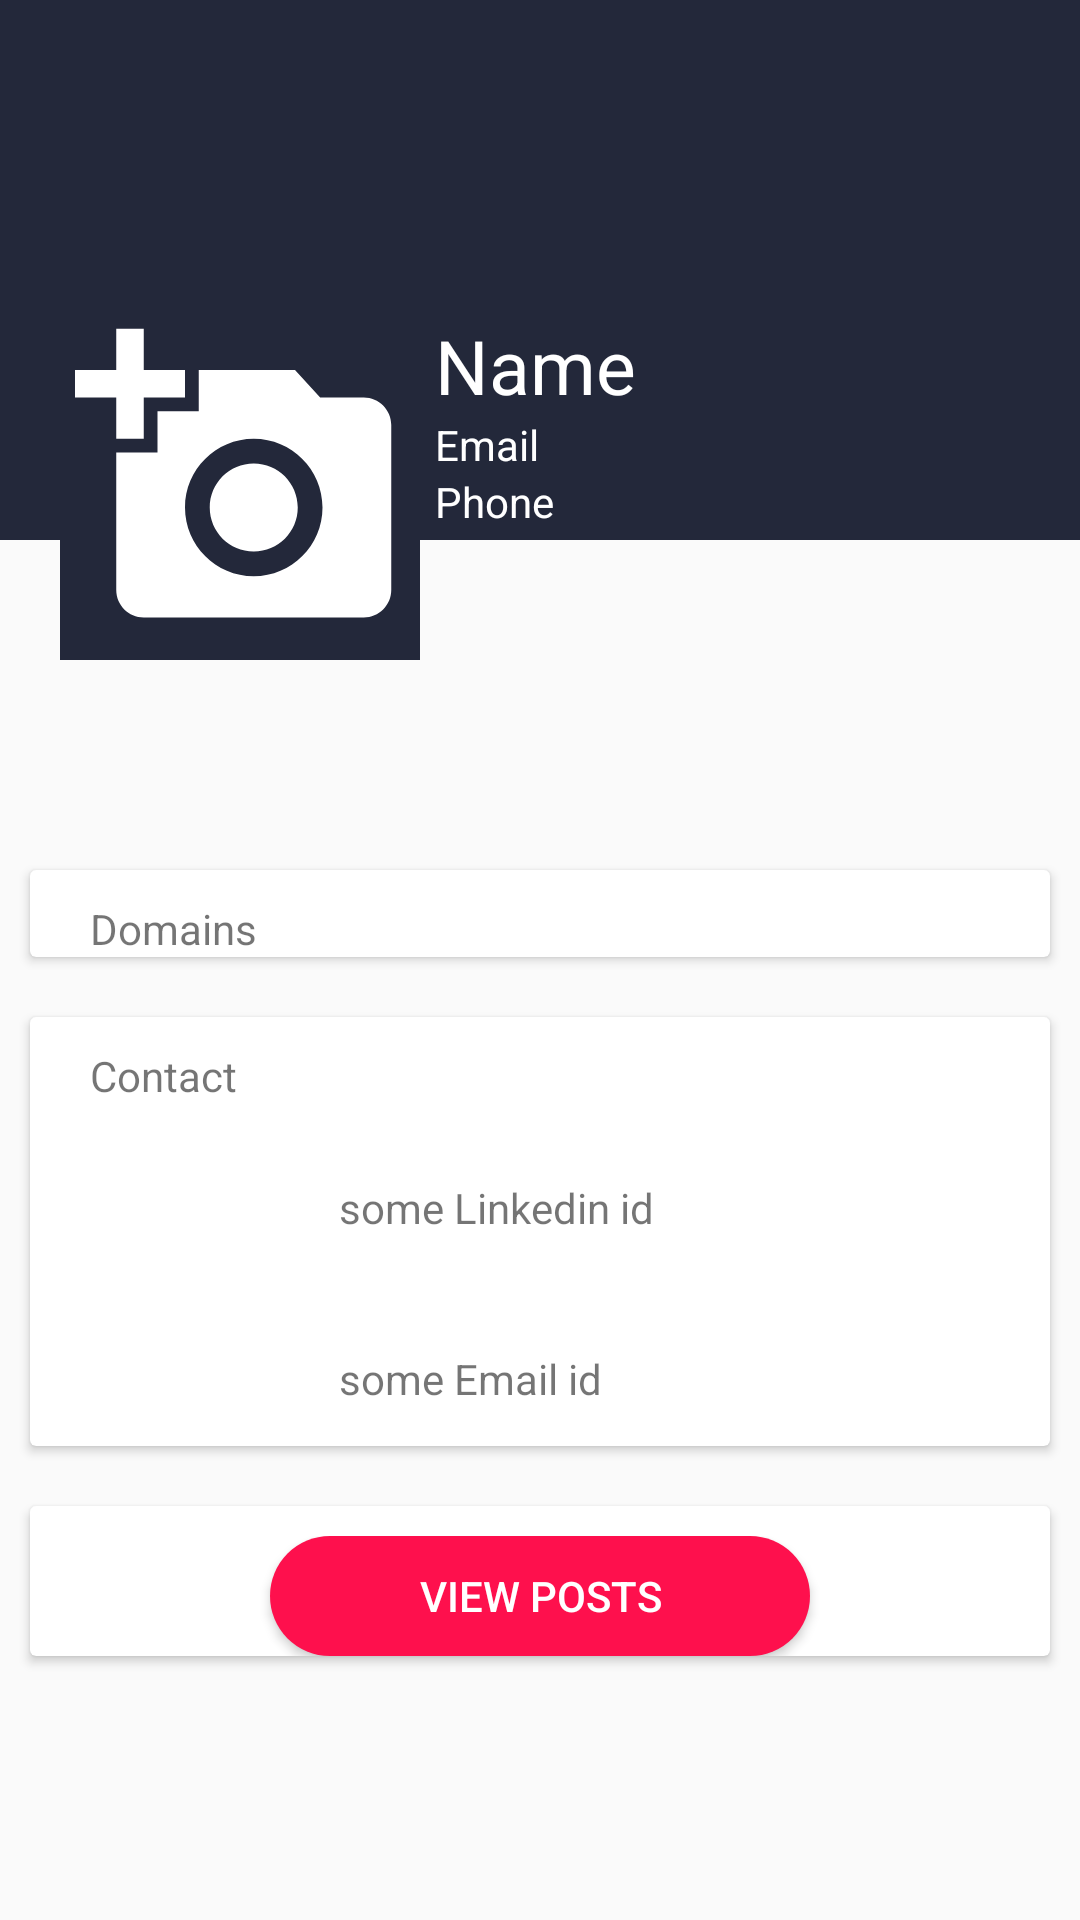

Layout XML and referenced resources for this Android screen:
<!-- AndroidManifest.xml: application theme AppTheme -->
<!-- res/layout/profile.xml -->
<?xml version="1.0" encoding="utf-8"?>

<androidx.coordinatorlayout.widget.CoordinatorLayout
    xmlns:android="http://schemas.android.com/apk/res/android"
    xmlns:app="http://schemas.android.com/apk/res-auto"
    xmlns:tools="http://schemas.android.com/tools"
    xmlns:card_view="http://schemas.android.com/apk/res-auto"
    android:layout_width="match_parent"
    android:layout_height="match_parent"
    tools:context=".fragments.ProfileFragment">

    <androidx.core.widget.NestedScrollView
        android:layout_width="match_parent"
        android:layout_height="match_parent"
        android:id="@+id/profileScrollView">
        <LinearLayout
        android:layout_width="match_parent"
        android:layout_height="wrap_content"
        android:orientation="vertical">

    <RelativeLayout
        android:layout_width="match_parent"
        android:layout_height="wrap_content">
    <RelativeLayout
        android:layout_width="match_parent"
        android:layout_height="180dp"
        android:background="@color/colorPrimaryDark" />
        <LinearLayout
            android:layout_width="match_parent"
            android:layout_height="180dp"
            android:orientation="horizontal"
            android:layout_marginTop="100dp">
            <ImageView
                android:id="@+id/avatarIv"
                android:layout_width="120dp"
                android:layout_height="120dp"
                android:layout_marginStart="20dp"
                android:layout_marginLeft="20dp"
                android:background="@color/colorPrimary"
                android:padding="5dp"
                android:src="@drawable/ic_addphoto_white"
                android:contentDescription="TODO"
                tools:ignore="ContentDescription,RtlHardcoded"
                app:layout_collapseMode="parallax"
                app:layout_collapseParallaxMultiplier="0.5"
                />
            <LinearLayout
                android:layout_width="match_parent"
                android:layout_height=
                    "wrap_content"
                android:orientation="vertical">

                <TextView
                    android:id="@+id/name"
                    android:layout_width="match_parent"
                    android:layout_height="wrap_content"
                    android:layout_marginStart="5dp"
                    android:layout_marginLeft="5dp"
                    android:text="@string/name"
                    android:layout_marginTop="5dp"
                    android:textSize="25sp"
                    android:textColor="@color/colorWhite"
                    tools:ignore="HardcodedText,RtlHardcoded" />
                <TextView
                    android:id="@+id/dept"
                    android:layout_width="match_parent"
                    android:layout_height="wrap_content"
                    android:layout_marginStart="5dp"
                    android:layout_marginLeft="5dp"
                    android:text="@string/email"
                    android:textColor="@color/colorWhite"
                    tools:ignore="HardcodedText" />
                <TextView
                    android:id="@+id/year"
                    android:layout_width="match_parent"
                    android:layout_height="wrap_content"
                    android:layout_marginStart="5dp"
                    android:layout_marginLeft="5dp"
                    android:text="@string/phone"
                    android:textColor="@color/colorWhite"
                    tools:ignore="HardcodedText" />
            </LinearLayout>


        </LinearLayout>
    </RelativeLayout>
<LinearLayout
    android:layout_width="match_parent"
    android:layout_height="wrap_content">
    <androidx.cardview.widget.CardView android:orientation="vertical"
        android:layout_width="match_parent"
        android:layout_height="match_parent"
        android:layout_margin="10dp"
        android:background="@color/colorGrey"
        >
    <LinearLayout
        android:layout_width="match_parent"
        android:layout_marginTop="10dp"
        android:layout_height="wrap_content"
        android:orientation="vertical"
        >
    <TextView
        android:layout_marginLeft="20dp"
        android:text="Domains"
        android:layout_width="match_parent"
        android:layout_height="wrap_content" />
<androidx.recyclerview.widget.RecyclerView
    android:layout_width="match_parent"
    android:layout_height="match_parent"
    android:id="@+id/rv">

</androidx.recyclerview.widget.RecyclerView>
    </LinearLayout>
    </androidx.cardview.widget.CardView>
</LinearLayout>
    <androidx.cardview.widget.CardView
        android:orientation="vertical"
        android:layout_width="match_parent"
        android:layout_height="match_parent"
        android:layout_margin="10dp"
        android:layout_marginBottom="100dp"
        android:background="@color/colorGrey"
        >

        <LinearLayout
            android:layout_width="match_parent"
            android:layout_marginTop="10dp"
            android:layout_height="wrap_content"
            android:orientation="vertical"
            >
            <TextView
                android:layout_marginLeft="20dp"
                android:text="Contact"
                android:layout_width="match_parent"
                android:layout_height="wrap_content" />
            <LinearLayout
                android:layout_width="match_parent"
                android:layout_height="match_parent"
                android:layout_marginTop="20dp"
                >
                <androidx.appcompat.widget.AppCompatImageView
                    android:layout_width="38dp"
                    android:layout_height="37dp"
                    android:scaleType="centerCrop"
                    android:src="@drawable/linkedin1"
                    android:layout_marginLeft="15dp"
                    />
                <TextView
                    android:id="@+id/linkedin"
                    android:layout_width="match_parent"
                    android:layout_height="wrap_content"
                    android:layout_marginLeft="50dp"
                    android:layout_marginTop="5dp"
                    android:text="some Linkedin id"

                    />
            </LinearLayout>

            <LinearLayout
                android:layout_width="match_parent"
                android:layout_height="match_parent"
                android:layout_marginTop="20dp"
                >
                <androidx.appcompat.widget.AppCompatImageView
                    android:layout_width="38dp"
                    android:layout_height="37dp"
                    android:scaleType="centerCrop"
                    android:src="@drawable/email"
                    android:layout_marginLeft="15dp"
                    />
                <TextView
                    android:id="@+id/github"
                    android:layout_width="match_parent"
                    android:layout_height="wrap_content"
                    android:layout_marginLeft="50dp"
                    android:layout_marginTop="5dp"
                    android:text="some Email id"

                    />
            </LinearLayout>
        </LinearLayout>
    </androidx.cardview.widget.CardView>


        <LinearLayout
            android:layout_width="match_parent"
            android:layout_height="wrap_content">
        <androidx.cardview.widget.CardView android:orientation="vertical"
            android:layout_width="match_parent"
            android:layout_height="match_parent"
            android:layout_margin="10dp"
            android:background="@color/colorGrey">
        <LinearLayout
            android:layout_width="match_parent"
            android:layout_marginTop="10dp"
            android:layout_height="wrap_content"
            android:orientation="vertical">
            <Button
                android:id="@+id/showPostButton"
                android:layout_width="180dp"
                android:layout_height="40dp"
                android:background="@drawable/button_style_1"
                android:layout_gravity="center_horizontal"
                android:text="View Posts"
                android:textColor="@color/colorWhite"
                />

    <androidx.recyclerview.widget.RecyclerView
        android:layout_width="match_parent"
        android:layout_height="match_parent"
        android:id="@+id/rvPosts">
    </androidx.recyclerview.widget.RecyclerView>

        </LinearLayout>
        </androidx.cardview.widget.CardView>
</LinearLayout>

        </LinearLayout>

</androidx.core.widget.NestedScrollView>

</androidx.coordinatorlayout.widget.CoordinatorLayout>
<!-- resources referenced by this layout -->
<resources>
  <color name="colorGrey">#6C6766</color>
  <color name="colorPrimary">#23283a</color>
  <color name="colorPrimaryDark">#23283a</color>
  <color name="colorWhite">#FFFFFF</color>
  <!-- drawable button_style_1 (drawable) -->
  <?xml version="1.0" encoding="utf-8"?>
  
  <shape xmlns:android="http://schemas.android.com/apk/res/android">
  
      <corners        android:radius="25dp"         />
      <solid android:color="@color/pink" />
  
  </shape>
  <!-- drawable ic_addphoto_white (drawable-anydpi) -->
  <vector xmlns:android="http://schemas.android.com/apk/res/android"
      android:width="24dp"
      android:height="24dp"
      android:viewportWidth="24"
      android:viewportHeight="24"
      android:tint="#FFFFFF">
      <path
          android:fillColor="#FF000000"
          android:pathData="M3,4L3,1h2v3h3v2L5,6v3L3,9L3,6L0,6L0,4h3zM6,10L6,7h3L9,4h7l1.83,2L21,6c1.1,0 2,0.9 2,2v12c0,1.1 -0.9,2 -2,2L5,22c-1.1,0 -2,-0.9 -2,-2L3,10h3zM13,19c2.76,0 5,-2.24 5,-5s-2.24,-5 -5,-5 -5,2.24 -5,5 2.24,5 5,5zM9.8,14c0,1.77 1.43,3.2 3.2,3.2s3.2,-1.43 3.2,-3.2 -1.43,-3.2 -3.2,-3.2 -3.2,1.43 -3.2,3.2z"/>
  </vector>
  <string name="email">Email</string>
  <string name="name">Name</string>
  <string name="phone">Phone</string>
  <style name="AppTheme" parent="Theme.AppCompat.Light.DarkActionBar">
          
          <item name="colorPrimary">@color/colorPrimary</item>
          <item name="colorPrimaryDark">@color/colorPrimaryDark</item>
          <item name="colorAccent">@color/colorAccent</item>
      </style>
  <color name="pink">#fe104d</color>
  <color name="colorAccent">#D81B60</color>
</resources>
